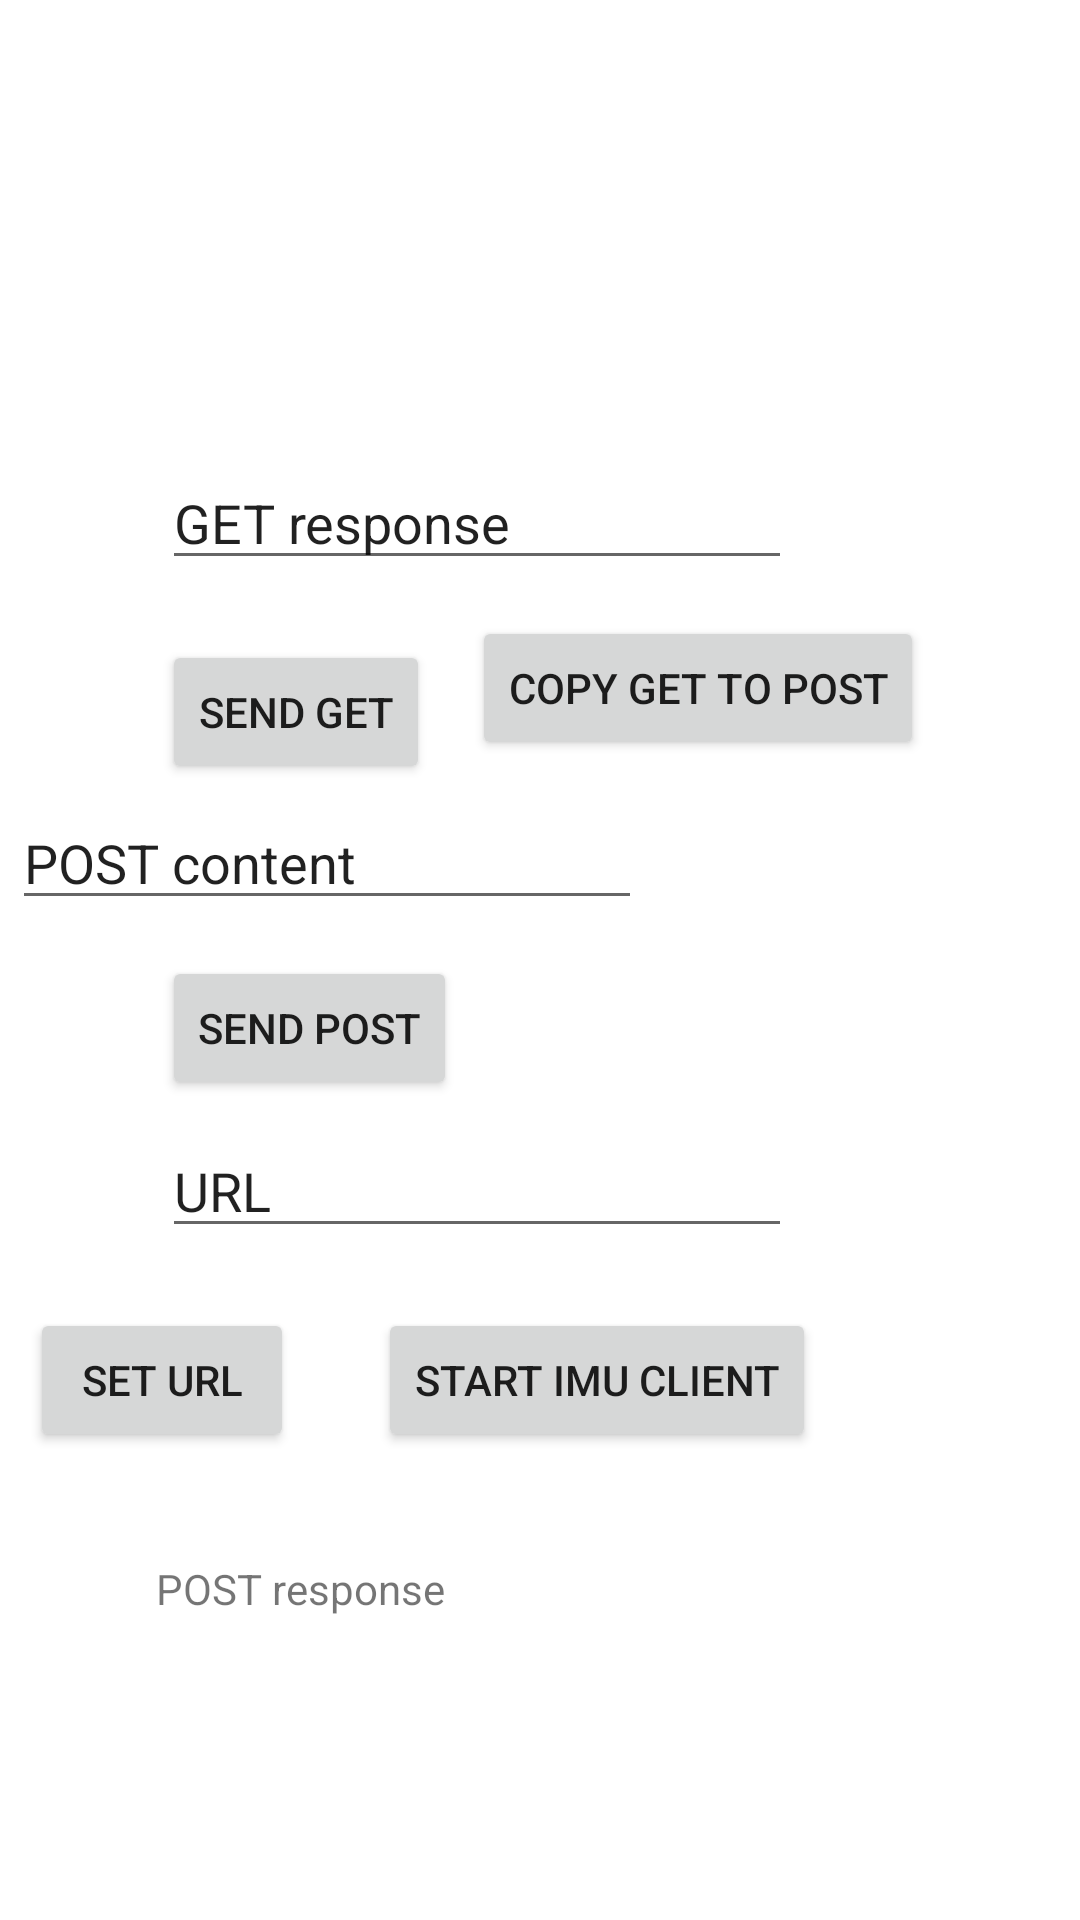

Write the Android layout XML for this screen, with the resource values it uses.
<!-- AndroidManifest.xml: application theme Theme.Client_imu -->
<!-- res/layout/activity_main.xml -->
<?xml version="1.0" encoding="utf-8"?>
<androidx.constraintlayout.widget.ConstraintLayout xmlns:android="http://schemas.android.com/apk/res/android"
    xmlns:app="http://schemas.android.com/apk/res-auto"
    xmlns:tools="http://schemas.android.com/tools"
    android:layout_width="match_parent"
    android:layout_height="match_parent"
    tools:context=".MainActivity">

    <TextView
        android:id="@+id/textView"
        android:layout_width="wrap_content"
        android:layout_height="wrap_content"
        android:layout_marginTop="160dp"
        android:layout_marginBottom="106dp"
        android:text="IMU client"
        app:layout_constraintBottom_toBottomOf="@+id/editGet"
        app:layout_constraintHorizontal_bias="0.16"
        app:layout_constraintLeft_toLeftOf="parent"
        app:layout_constraintRight_toRightOf="parent"
        app:layout_constraintTop_toTopOf="parent"
        app:layout_constraintVertical_bias="1.0" />

    <Button
        android:onClick="sendPost"
        android:id="@+id/button2"
        android:layout_width="wrap_content"
        android:layout_height="wrap_content"
        android:layout_marginStart="54dp"
        android:layout_marginEnd="240dp"
        android:layout_marginBottom="8dp"
        android:text="Send POST"
        app:layout_constraintBottom_toTopOf="@+id/editURL"
        app:layout_constraintEnd_toEndOf="parent"
        app:layout_constraintHorizontal_bias="0.0"
        app:layout_constraintStart_toStartOf="parent" />

    <EditText
        android:id="@+id/editPOSTDataTest"
        android:layout_width="wrap_content"
        android:layout_height="wrap_content"
        android:layout_marginStart="55dp"
        android:layout_marginEnd="146dp"
        android:layout_marginBottom="12dp"
        android:ems="10"
        android:inputType="textPersonName"
        android:text="POST content"
        app:layout_constraintBottom_toTopOf="@+id/button2"
        app:layout_constraintEnd_toEndOf="parent"
        app:layout_constraintHorizontal_bias="1.0"
        app:layout_constraintStart_toStartOf="parent" />

    <EditText
        android:id="@+id/editGet"
        android:layout_width="wrap_content"
        android:layout_height="wrap_content"
        android:layout_marginStart="54dp"
        android:layout_marginEnd="147dp"
        android:layout_marginBottom="20dp"
        android:ems="10"
        android:inputType="textPersonName"
        android:text="GET response"
        app:layout_constraintBottom_toTopOf="@+id/button"
        app:layout_constraintEnd_toEndOf="parent"
        app:layout_constraintHorizontal_bias="0.0"
        app:layout_constraintStart_toStartOf="parent" />

    <EditText
        android:id="@+id/editURL"
        android:layout_width="wrap_content"
        android:layout_height="wrap_content"
        android:layout_marginStart="54dp"
        android:layout_marginEnd="147dp"
        android:layout_marginBottom="20dp"
        android:ems="10"
        android:inputType="textPersonName"
        android:text="URL"
        app:layout_constraintBottom_toTopOf="@+id/set_url_button"
        app:layout_constraintEnd_toEndOf="parent"
        app:layout_constraintHorizontal_bias="0.0"
        app:layout_constraintStart_toStartOf="parent" />

    <Button
        android:onClick="sendGet"
        android:id="@+id/button"
        android:layout_width="wrap_content"
        android:layout_height="wrap_content"
        android:layout_marginStart="54dp"
        android:layout_marginEnd="251dp"
        android:layout_marginBottom="4dp"
        android:text="Send GET"
        app:layout_constraintBottom_toTopOf="@+id/editPOSTDataTest"
        app:layout_constraintEnd_toEndOf="parent"
        app:layout_constraintHorizontal_bias="0.0"
        app:layout_constraintStart_toStartOf="parent" />

    <Button
        android:id="@+id/set_url_button"
        android:layout_width="wrap_content"
        android:layout_height="wrap_content"
        android:layout_marginStart="56dp"
        android:layout_marginEnd="262dp"
        android:layout_marginBottom="156dp"
        android:onClick="setUrlButton"
        android:text="Set URL"
        app:layout_constraintBottom_toBottomOf="parent"
        app:layout_constraintEnd_toEndOf="parent"
        app:layout_constraintHorizontal_bias="1.0"
        app:layout_constraintStart_toStartOf="parent" />

    <TextView
        android:id="@+id/text_post_response"
        android:layout_width="wrap_content"
        android:layout_height="wrap_content"
        android:layout_marginStart="52dp"
        android:layout_marginTop="36dp"
        android:text="POST response"
        app:layout_constraintStart_toStartOf="parent"
        app:layout_constraintTop_toBottomOf="@+id/set_url_button" />

    <Button
        android:onClick="copyToPost"
        android:id="@+id/copy_get_to_post"
        android:layout_width="wrap_content"
        android:layout_height="wrap_content"
        android:layout_marginStart="14dp"
        android:layout_marginTop="12dp"
        android:text="Copy GET to POST"
        app:layout_constraintStart_toEndOf="@+id/button"
        app:layout_constraintTop_toBottomOf="@+id/editGet" />

    <Button
        android:id="@+id/start_client"
        android:layout_width="wrap_content"
        android:layout_height="wrap_content"
        android:layout_marginStart="28dp"
        android:layout_marginTop="20dp"
        android:text="Start IMU client"
        app:layout_constraintStart_toEndOf="@+id/set_url_button"
        app:layout_constraintTop_toBottomOf="@+id/editURL" />

</androidx.constraintlayout.widget.ConstraintLayout>
<!-- resources referenced by this layout -->
<resources>
  <style name="Theme.Client_imu" parent="Theme.MaterialComponents.DayNight.DarkActionBar">
          
          <item name="colorPrimary">@color/purple_500</item>
          <item name="colorPrimaryVariant">@color/purple_700</item>
          <item name="colorOnPrimary">@color/white</item>
          
          <item name="colorSecondary">@color/teal_200</item>
          <item name="colorSecondaryVariant">@color/teal_700</item>
          <item name="colorOnSecondary">@color/black</item>
          
          <item name="android:statusBarColor" tools:targetApi="l">?attr/colorPrimaryVariant</item>
          
      </style>
  <!-- not gathered from this repository: default colours our renderer supplied (Android Studio template values) -->
  <color name="purple_500">#FF6200EE</color>
  <color name="purple_700">#FF3700B3</color>
  <color name="teal_200">#FF03DAC5</color>
  <color name="teal_700">#FF018786</color>
  <color name="black">#FF000000</color>
  <color name="white">#FFFFFFFF</color>
</resources>
